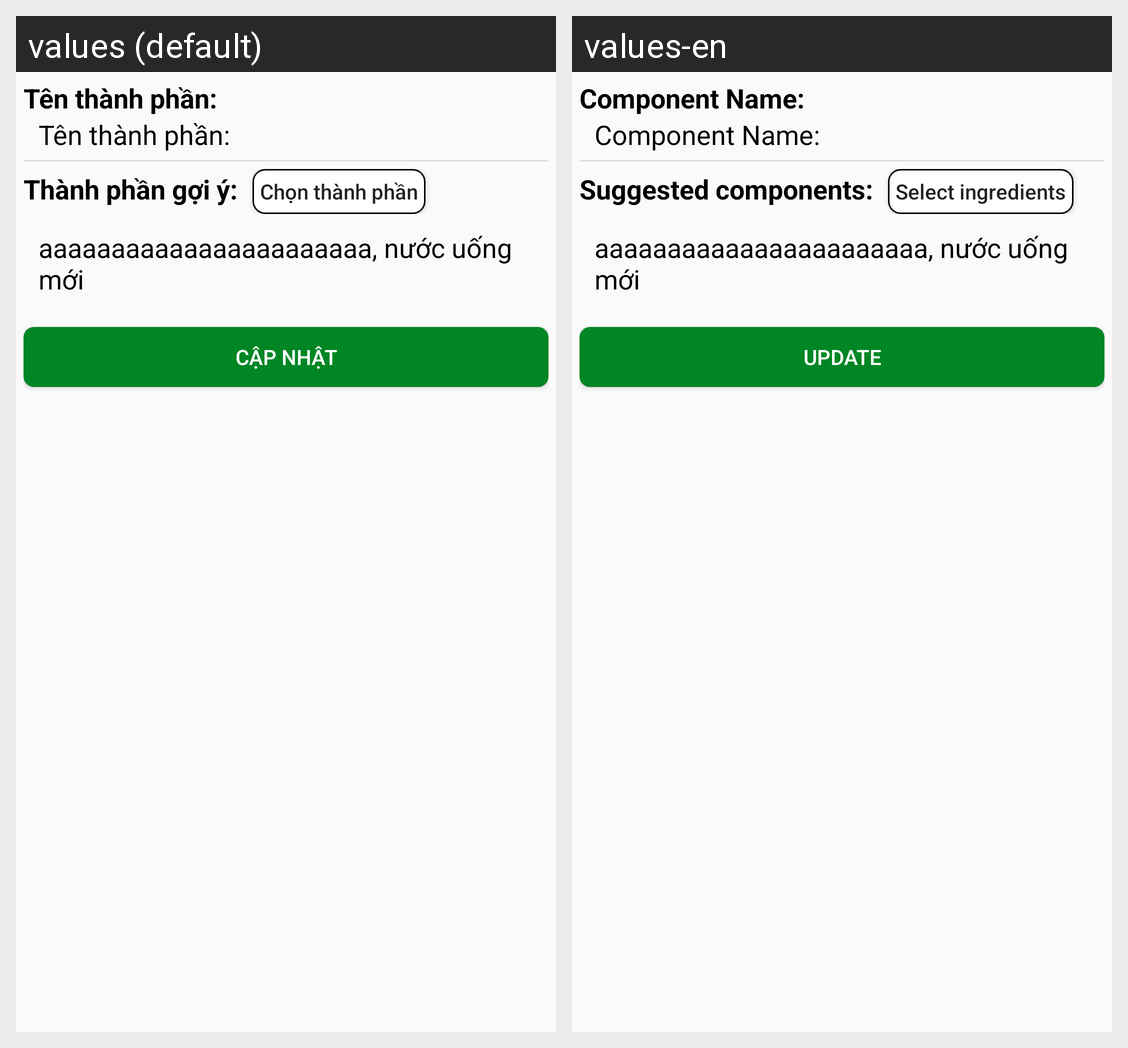

The Android screen above is rendered under two locales of the same app. Produce the string resources it draws, with the default and per-locale values.
Android screen res/layout/dialog_edit_goiy.xml rendered under 2 locales, left to right: values (default), values-en. Device: Nexus 5 (rendered at 1080×1920; each locale shown at half size, 540×960, under a caption strip naming it); theme AppTheme.
Strings drawn on this screen, with the default value and each locale's value (text and hints the layout hard-codes, and strings that could not be matched under every locale, appear in the picture but are not listed):

tenthanhphan
  values: Tên thành phần:
  values-en: Component Name:

thanhphangoiy
  values: Thành phần gợi ý:
  values-en: Suggested components:

chonthanhphan
  values: Chọn thành phần
  values-en: Select ingredients

capnhat
  values: Cập nhật
  values-en: Update
